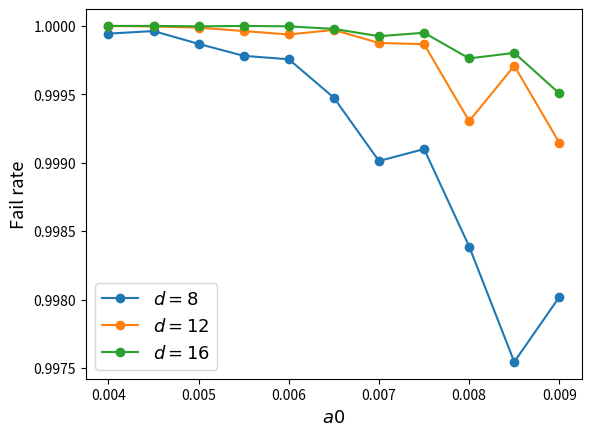

Write Python code to recreate this figure.
import matplotlib.pyplot as plt
import numpy as np

# Over a0
# a0 = [2, 4, 6, 8]
# GHZ_8 = [.0607, .3914, .4369, .7445]
# GHZ_12 = [.0186, .1997, .3227, .7609]
# GHZ_16 = [.0071, .1976, .3172, .7904]
#
#
# a03 = [2, 4, 6, 8, 12]
# GHZ3_8 = [.3745, .7415, .8347, .91, .9143]
# GHZ3_12 = [.231, .7215, .7444, .8817, .9374]
# GHZ3_16 = [.1945, .7569, .8136, .9104, .9206]


# Over eta
# eta = [1/30, 1/40, 1/50, 1/60, 1/70, 1/80]
# GHZ_8 = [0.0144, 0.0449, 0.8002, 0.934, 0.9362, 0.9372]
# GHZ_12 = [0.0014, 0.0093, 0.8289, 0.9401, 0.9425, 0.9493]
# GHZ_16 = [0.0009, 0.003, 0.8117, 0.944, 0.949, 0.953]


# PQ test cycles=50
pq = [0.0060, 0.0080, 0.0100, 0.0120, 0.0140, 0.0160, 0.0180, 0.0200, 0.0220, 0.0240, 0.0260, 0.0280, 0.0300, 0.0320, 0.0340]
d4 = [0.0479, 0.0827, 0.1380, 0.2012, 0.2735, 0.3440, 0.4209, 0.4877, 0.5516, 0.6133, 0.6542, 0.6831, 0.7151, 0.7169, 0.7339]
d8 = [0.0006, 0.0019, 0.0033, 0.0099, 0.0275, 0.0535, 0.1130, 0.1919, 0.2902, 0.4146, 0.5455, 0.6370, 0.6969, 0.7189, 0.7392]
d12 =[0.0000, 0.0001, 0.0001, 0.0011, 0.0041, 0.0148, 0.0403, 0.0866, 0.1951, 0.3364, 0.5012, 0.6349, 0.7074, 0.7361, 0.7521]
d16 =[0.0000, 0.0000, 0.0000, 0.0004, 0.0008, 0.0049, 0.0167, 0.0513, 0.1463, 0.3073, 0.5068, 0.6589, 0.7261, 0.7427, 0.7476]

# With cycles=distance
d4 = [0.0062, 0.0087, 0.0143, 0.0213, 0.0281, 0.0393, 0.0527, 0.0668, 0.0810, 0.1067, 0.1265, 0.1473, 0.1722, 0.1936, 0.2183]
d8 = [0.0001, 0.0004, 0.0019, 0.0040, 0.0079, 0.0132, 0.0270, 0.0467, 0.0745, 0.1043, 0.1487, 0.2052, 0.2644, 0.3373, 0.3930]
d12= [0.0000, 0.0001, 0.0004, 0.0011, 0.0027, 0.0068, 0.0170, 0.0335, 0.0755, 0.1336, 0.2086, 0.2916, 0.3980, 0.5007, 0.5706]
d16= [0.0000, 0.0000, 0.0001, 0.0001, 0.0009, 0.0031, 0.0095, 0.0301, 0.0685, 0.1462, 0.2700, 0.3878, 0.5233, 0.6310, 0.6825]


# d4 = np.array(d4)
# d8 = np.array(d8)
# d12 = np.array(d12)
# d16 = np.array(d16)
#
# plt.plot(pq, 1-d4, 'o-', label=r"$d=4$")
# plt.plot(pq, 1-d8, 'o-', label=r"$d=8$")
# plt.plot(pq, 1-d12, 'o-', label=r"$d=12$")
# plt.plot(pq, 1-d16, 'o-', label=r"$d=16$")


# cycles=2distance
# d4 = [0.0078, 0.0152, 0.0240, 0.0404, 0.0554, 0.0742, 0.0927, 0.1320, 0.1611, 0.1879, 0.2183, 0.2623, 0.2971, 0.3371, 0.3698]
# d8 = [0.0000, 0.0005, 0.0033, 0.0052, 0.0111, 0.0198, 0.0429, 0.0798, 0.1245, 0.1864, 0.2585, 0.3472, 0.4274, 0.4986, 0.5801]
# d12= [0.0000, 0.0000, 0.0000, 0.0004, 0.0026, 0.0101, 0.0245, 0.0518, 0.1105, 0.1995, 0.3313, 0.4606, 0.5856, 0.6654, 0.7151]
# d16= [0.0001, 0.0000, 0.0001, 0.0003, 0.0014, 0.0024, 0.0115, 0.0386, 0.1097, 0.2165, 0.4007, 0.5613, 0.6832, 0.7327, 0.7467]

# cycles=3distance
# d4 = [0.0126, 0.0247, 0.0387, 0.0558, 0.0759, 0.1067, 0.1368, 0.1795, 0.2090, 0.2605, 0.3042, 0.3500, 0.3791, 0.4332, 0.4809]
# d8 = [0.0001, 0.0004, 0.0024, 0.0053, 0.0123, 0.0313, 0.0619, 0.1021, 0.1708, 0.2503, 0.3429, 0.4416, 0.5356, 0.6090, 0.6716]
# d12= [0.0000, 0.0000, 0.0002, 0.0010, 0.0043, 0.0097, 0.0287, 0.0728, 0.1538, 0.2717, 0.4189, 0.5622, 0.6632, 0.7217, 0.7492]
# d16= [0.0000, 0.0000, 0.0000, 0.0000, 0.0014, 0.0041, 0.0155, 0.0464, 0.1366, 0.2967, 0.4857, 0.6524, 0.7243, 0.7529, 0.7456]

###################3 Using the cheat decoder, c=d
pq = [0.0060, 0.0080, 0.0100, 0.0120, 0.0140, 0.0160, 0.0180, 0.0200, 0.0220, 0.0240, 0.0260, 0.0280, 0.0300, 0.0320, 0.0340]
# d4 = [0.0038, 0.0073, 0.0130, 0.0148, 0.0242, 0.0283, 0.0412, 0.0519, 0.0714, 0.0832, 0.1012, 0.1151, 0.1360, 0.1600, 0.1785]
# d8 = [0.0000, 0.0001, 0.0003, 0.0008, 0.0018, 0.0057, 0.0133, 0.0214, 0.0361, 0.0598, 0.0903, 0.1337, 0.1775, 0.2261, 0.2876]
# d12= [0.0000, 0.0000, 0.0000, 0.0003, 0.0007, 0.0016, 0.0044, 0.0126, 0.0262, 0.0572, 0.1107, 0.1765, 0.2641, 0.3674, 0.4745]
# d16= [0.0000, 0.0000, 0.0000, 0.0000, 0.0000, 0.0005, 0.0013, 0.0084, 0.0238, 0.0589, 0.1381, 0.2498, 0.3843, 0.5233, 0.6177]
#
# Cheat decoder c=100
# d4 = [0.0890, 0.1594, 0.2392, 0.3359, 0.4301, 0.5176, 0.5943, 0.6570, 0.6954, 0.7172, 0.7348, 0.7458, 0.7511, 0.7564, 0.7511]
# d8 = [0.0004, 0.0010, 0.0039, 0.0155, 0.0424, 0.0943, 0.1785, 0.3018, 0.4455, 0.5802, 0.6709, 0.7307, 0.7431, 0.7374, 0.7533]
# d12= [0.0000, 0.0001, 0.0002, 0.0015, 0.0034, 0.0148, 0.0490, 0.1318, 0.2991, 0.4861, 0.6413, 0.7249, 0.7543, 0.7495, 0.7467]



# P test Q=0
# p = [0.095, 0.096, 0.097, 0.098, 0.100, 0.101, 0.102, 0.103, 0.104, 0.105]
# d4 =[0.2474, 0.2644, 0.2641, 0.2699, 0.2892, 0.2786, 0.2824, 0.2786, 0.3005, 0.2982]
# d8 =[0.2221, 0.2295, 0.2331, 0.2402, 0.2664, 0.2568, 0.2814, 0.2812, 0.3008, 0.2970]
# d12=[0.2028, 0.2094, 0.2242, 0.2277, 0.2403, 0.2596, 0.2709, 0.2754, 0.2964, 0.3041]
# d16=[0.1903, 0.1952, 0.2086, 0.2204, 0.2446, 0.2553, 0.2812, 0.2867, 0.2896, 0.3008]

# plt.plot(a03, GHZ3_8, 'o-', label=r"$d=8$")
# plt.plot(a03, GHZ3_12, 'o-', label=r"$d=12$")
# plt.plot(a03, GHZ3_16, 'o-', label=r"$d=16$")
#

# plt.plot(eta, GHZ_8, 'o-', label=r"$d=8$")
# plt.plot(eta, GHZ_12, 'o-', label=r"$d=12$")
# plt.plot(eta, GHZ_16, 'o-', label=r"$d=16$")


# Recalculation of the PQ test ------------------------------------------------------------------------------
#### Equal X Y Z error p/3
#### cycles = d
pq = [0.0220, 0.0240, 0.0260, 0.0280, 0.0300, 0.0320, 0.0340]
d8 = [0.0067, 0.0130, 0.0230, 0.0327, 0.0520, 0.0770, 0.0970]
d12= [0.0018, 0.0028, 0.0087, 0.0212, 0.0335, 0.0627, 0.0985]
d16= [0.0005, 0.0013, 0.0042, 0.0093, 0.0239, 0.0520, 0.1062]
# #
# # #### cycles = 3d
# d8 = [0.0323, 0.0541, 0.0918, 0.1326, 0.1946, 0.2634, 0.3446]
# d12= [0.0067, 0.0174, 0.0353, 0.0752, 0.1362, 0.2366, 0.3664]
# d16= [0.0017, 0.0061, 0.0142, 0.0451, 0.1037, 0.2208, 0.3981]
# #
# # ### Only Z err and q stab lie in stars
# # #### cycles = d
# d8 = [0.0361, 0.0620, 0.0869, 0.1315, 0.1798, 0.2300, 0.2899]
# d12= [0.0291, 0.0591, 0.1117, 0.1777, 0.2718, 0.3722, 0.4676]
# d16= [0.0206, 0.0604, 0.1320, 0.2499, 0.3927, 0.5176, 0.6273]

#### cycles = 16
# d82 = [0.0918, 0.1361, 0.2048, 0.2855, 0.3773, 0.4559, 0.5421]
# d122= [0.0438, 0.0881, 0.1639, 0.2541, 0.3709, 0.4834, 0.5845]
# d162= [0.0215, 0.0582, 0.1326, 0.2521, 0.3909, 0.5263, 0.6187]




# Circuit error rate p test --------------------------------------------
#### cycles = d
pq = [0.0040, 0.0045, 0.0050, 0.0055, 0.0060, 0.0065, 0.0070, 0.0075, 0.0080, 0.0085, 0.0090]
d8= [0.00045, 0.00030, 0.00105, 0.00175, 0.00195, 0.00420, 0.00790, 0.00720, 0.01290, 0.01965, 0.01585]
d12=[0.00000, 0.00005, 0.00015, 0.00045, 0.00075, 0.00035, 0.00150, 0.00160, 0.00835, 0.00350, 0.01025]
d16=[0.00000, 0.00000, 0.00005, 0.00000, 0.00005, 0.00035, 0.00120, 0.00080, 0.00380, 0.00315, 0.00790]

# d4 = np.array(d4)
d8 = np.array(d8)/8.
d12 = np.array(d12)/12.
d16 = np.array(d16)/16.

# d8 = np.array(d82)/16
# d12 = np.array(d122)/16
# d16 = np.array(d162)/16


# plt.plot(pq, 1-d4, 'o-', label=r"$d=4$")
plt.plot(pq, 1-d8, 'o-', label=r"$d=8$")
plt.plot(pq, 1-d12, 'o-', label=r"$d=12$")
plt.plot(pq, 1-d16, 'o-', label=r"$d=16$")



# plt.plot(pq, 1-d4, 'o-', label=r"$d=4$")
# plt.plot(pq, 1-d8, 'o-', label=r"$d=8$")
# plt.plot(pq, 1-d12, 'o-', label=r"$d=12$")
# plt.plot(pq, 1-d16, 'o-', label=r"$d=16$")


# plt.ylim([0.4, 1])
plt.ylabel(r"Fail rate", fontsize=13)
plt.xlabel(r"$a0$", fontsize=13)
plt.legend(fontsize=13)
plt.show()
